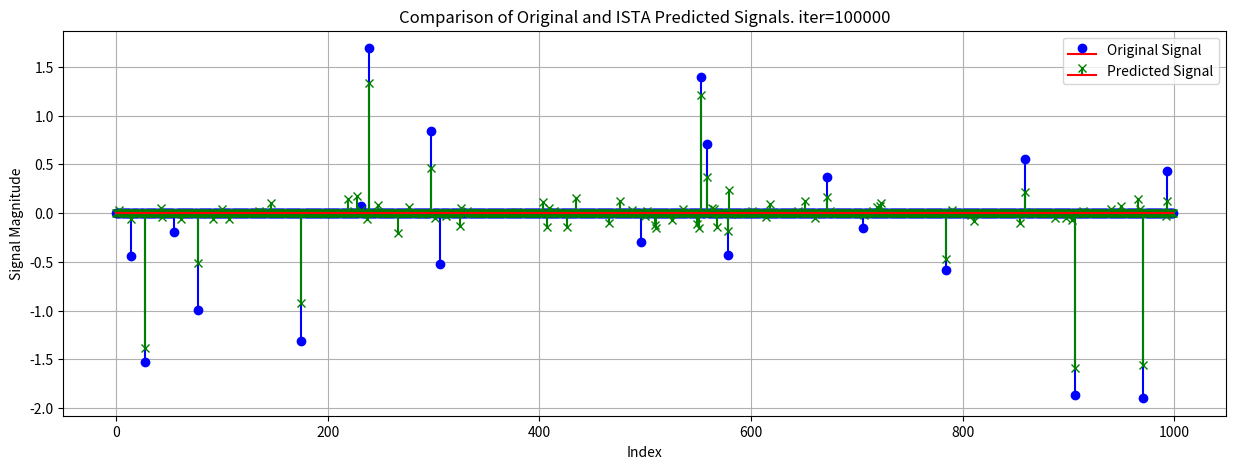

Here is the Python script that generated this plot:
import numpy as np
import matplotlib.pyplot as plt
def soft_thresholding(x, lambda_):
    return np.sign(x) * np.maximum(np.abs(x) - lambda_, 0)

def ista(A, y, lambda_, num_iterations, t):
    x = A.T @ y
    for i in range(num_iterations):
        gradient = A.T @ (A @ x - y)
        x = soft_thresholding(x - t * gradient, lambda_ * t)
    return x



# テストデータ生成（例）
np.random.seed(0)
# m, n = 100, 20  # mは観測数、nは変数の数
# A = np.random.randn(m, n)
# x_true = np.random.randn(n)
# y = A @ x_true + np.random.randn(m) * 0.5  # 観測ベクトル
# パラメータ設定
N = 1000    # 原信号の次元数
M = 100     # 出力ベクトルの次元数
non_zero_elements = 20      # 正規分布に従うランダムな非ゼロ成分数
np.random.seed(0)
# 1000次元の原信号ベクトルを生成(大部分は0)
original_signal = np.zeros(N)
# indexをランダムに選択
non_zero_indices = np.random.choice(N, non_zero_elements, replace=False)

# 選ばれたindexに正規分布の値を設定
original_signal[non_zero_indices] = np.random.randn(non_zero_elements)

# 1000, 100の観測行列を生成(各要素は正規分布に従う)
observation_matrix = np.random.randn(M, N)

# 出力ベクトルを計算(行列積)
output_vector = observation_matrix @ original_signal


# パラメータ設定
lambda_ = 1  # 正則化パラメータ
t = 0.001      # ステップサイズ（適切に選ばないと収束しにくいので注意）
num_iterations = 100000  # 反復回数
# ISTAを実行
x_estimated = ista(observation_matrix, output_vector, lambda_, num_iterations, t)


def plot_signals(type, original_signal, predicted_signal, num_iterations):
    indices = np.arange(len(original_signal))  # 信号のインデックス

    plt.figure(figsize=(15, 5))
    plt.stem(indices, original_signal, linefmt='b-', markerfmt='bo', basefmt='r-', label='Original Signal')
    plt.stem(indices, predicted_signal, linefmt='g-', markerfmt='gx', basefmt='r-', label='Predicted Signal')
    plt.title(f'Comparison of Original and {type} Predicted Signals. iter={num_iterations}')
    plt.xlabel('Index')
    plt.ylabel('Signal Magnitude')
    plt.legend()
    plt.grid(True)
    plt.show()

if __name__ == "__main__":
    # print("真の係数:", original_signal)
    # print("推定係数:", x_estimated)
    plot_signals("ISTA", original_signal, x_estimated, num_iterations=num_iterations)